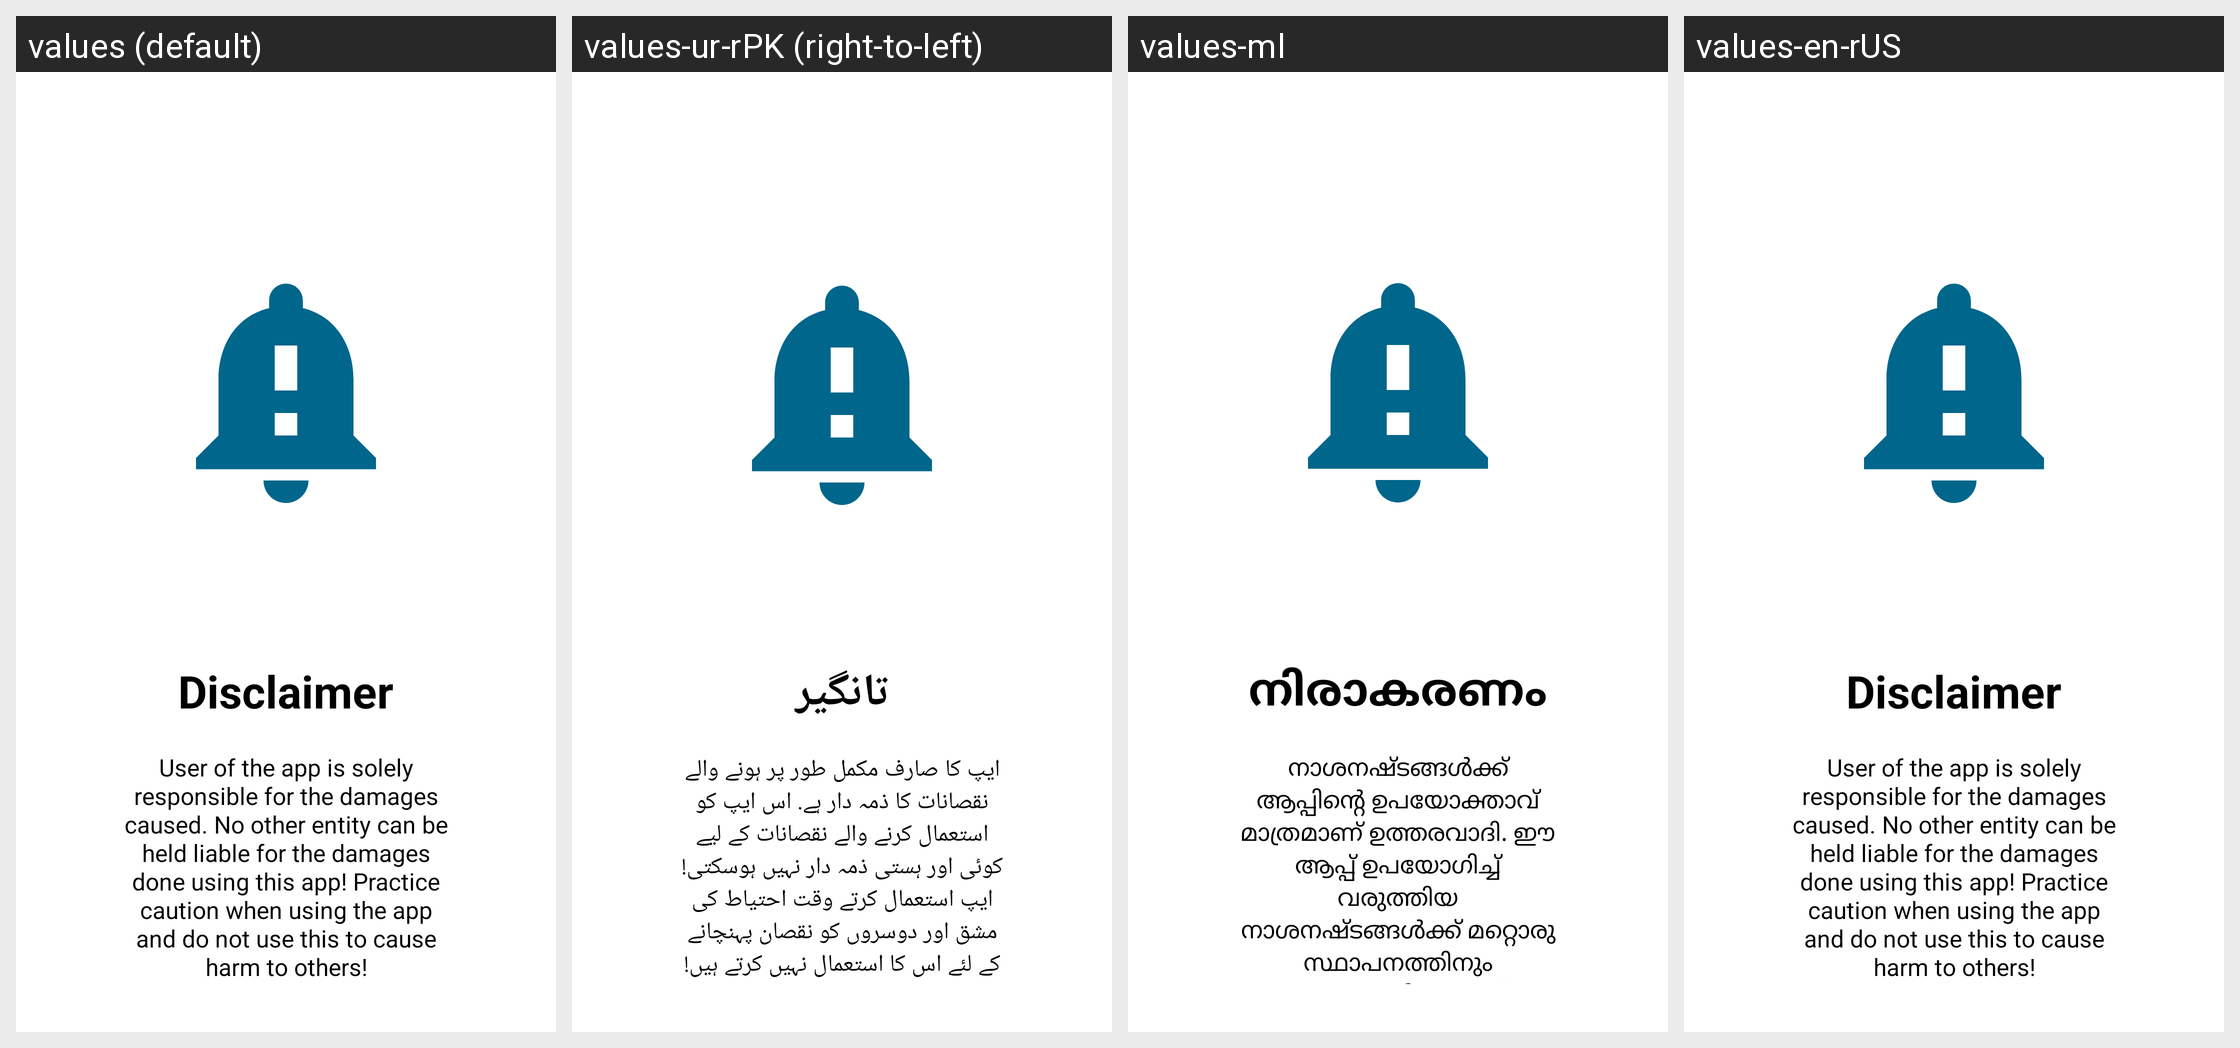

The same Android screen rendered under several of its app's locales, left to right. List the strings drawn on it with the default value and each locale's translation.
Android screen res/layout/activity_init_slide4.xml rendered under 4 locales, left to right: values (default), values-ur-rPK (right-to-left), values-ml, values-en-rUS. Device: Nexus 5 (rendered at 1080×1920; each locale shown at half size, 540×960, under a caption strip naming it); theme Theme.AppSplash.
Other locales in the repository, not shown: values-aa, values-af, values-ak, values-am, values-ar, values-az, values-be, values-bg, values-bn, values-br, values-bs, values-ca, values-co, values-cs, values-cy, values-da, values-de, values-de-rDE, values-ee, values-el, values-en, values-en-rGB, values-en-rIN, values-en-rNZ, values-eo, values-es, values-et, values-eu, values-fa, values-fi, values-fr, values-fy, values-ga, values-gd, values-gl, values-gn, values-gu, values-ha, values-hi, values-hr, values-ht, values-hu, values-hy, values-ig, values-in, values-is, values-it, values-iw, values-ja, values-ji, values-jv, values-ka, values-kk, values-kn, values-ko, values-ku, values-ky, values-la, values-lg, values-ln, values-lo, values-lt, values-lv, values-mg, values-mi, values-mk, values-mn, values-mr, values-ms, values-mt, values-nb, values-ne, values-nl, values-nn, values-no, values-ny, values-om, values-or, values-pa, values-pl, values-ps, values-pt, values-pt-rBR, values-qu, values-ro, values-ru, values-rw, values-sd, values-si, values-sk, values-sl, values-sn, values-so, values-sq, values-sr, values-su, values-sv, values-sw, values-ta, values-te, values-tg, values-th, values-ti, values-tk, values-tr, values-tt, values-uk, values-ur-rIN, values-uz, values-vi, values-xh, values-yo, values-zh, values-zh-rCN, values-zh-rTW, values-zu.
Strings drawn on this screen, with the default value and each locale's value (text and hints the layout hard-codes, and strings that could not be matched under every locale, appear in the picture but are not listed):

slideTitle4
  values: Disclaimer
  values-ur-rPK: تانگیر
  values-ml: നിരാകരണം
  values-en-rUS: Disclaimer

slideDesc4
  values: User of the app is solely responsible for the damages caused. No other entity can be held liable for the damages done using this app! Practice caution when using the app and do not use this to cause harm to others!
  values-ur-rPK: ایپ کا صارف مکمل طور پر ہونے والے نقصانات کا ذمہ دار ہے. اس ایپ کو استعمال کرنے والے نقصانات کے لیے کوئی اور ہستی ذمہ دار نہیں ہوسکتی! ایپ استعمال کرتے وقت احتیاط کی مشق اور دوسروں کو نقصان پہنچانے کے لئے اس کا استعمال نہیں کرتے ہیں!
  values-ml: നാശനഷ്ടങ്ങൾക്ക് ആപ്പിന്റെ ഉപയോക്താവ് മാത്രമാണ് ഉത്തരവാദി. ഈ ആപ്പ് ഉപയോഗിച്ച് വരുത്തിയ നാശനഷ്ടങ്ങൾക്ക് മറ്റൊരു സ്ഥാപനത്തിനും ബാധ്യതയില്ല! ആപ്പ് ഉപയോഗിക്കുമ്പോൾ ജാഗ്രത പാലിക്കുക, മറ്റുള്ളവർക്ക് ദോഷം വരുത്താൻ ഇത് ഉപയോഗിക്കരുത്!
  values-en-rUS: User of the app is solely responsible for the damages caused. No other entity can be held liable for the damages done using this app! Practice caution when using the app and do not use this to cause harm to others!
